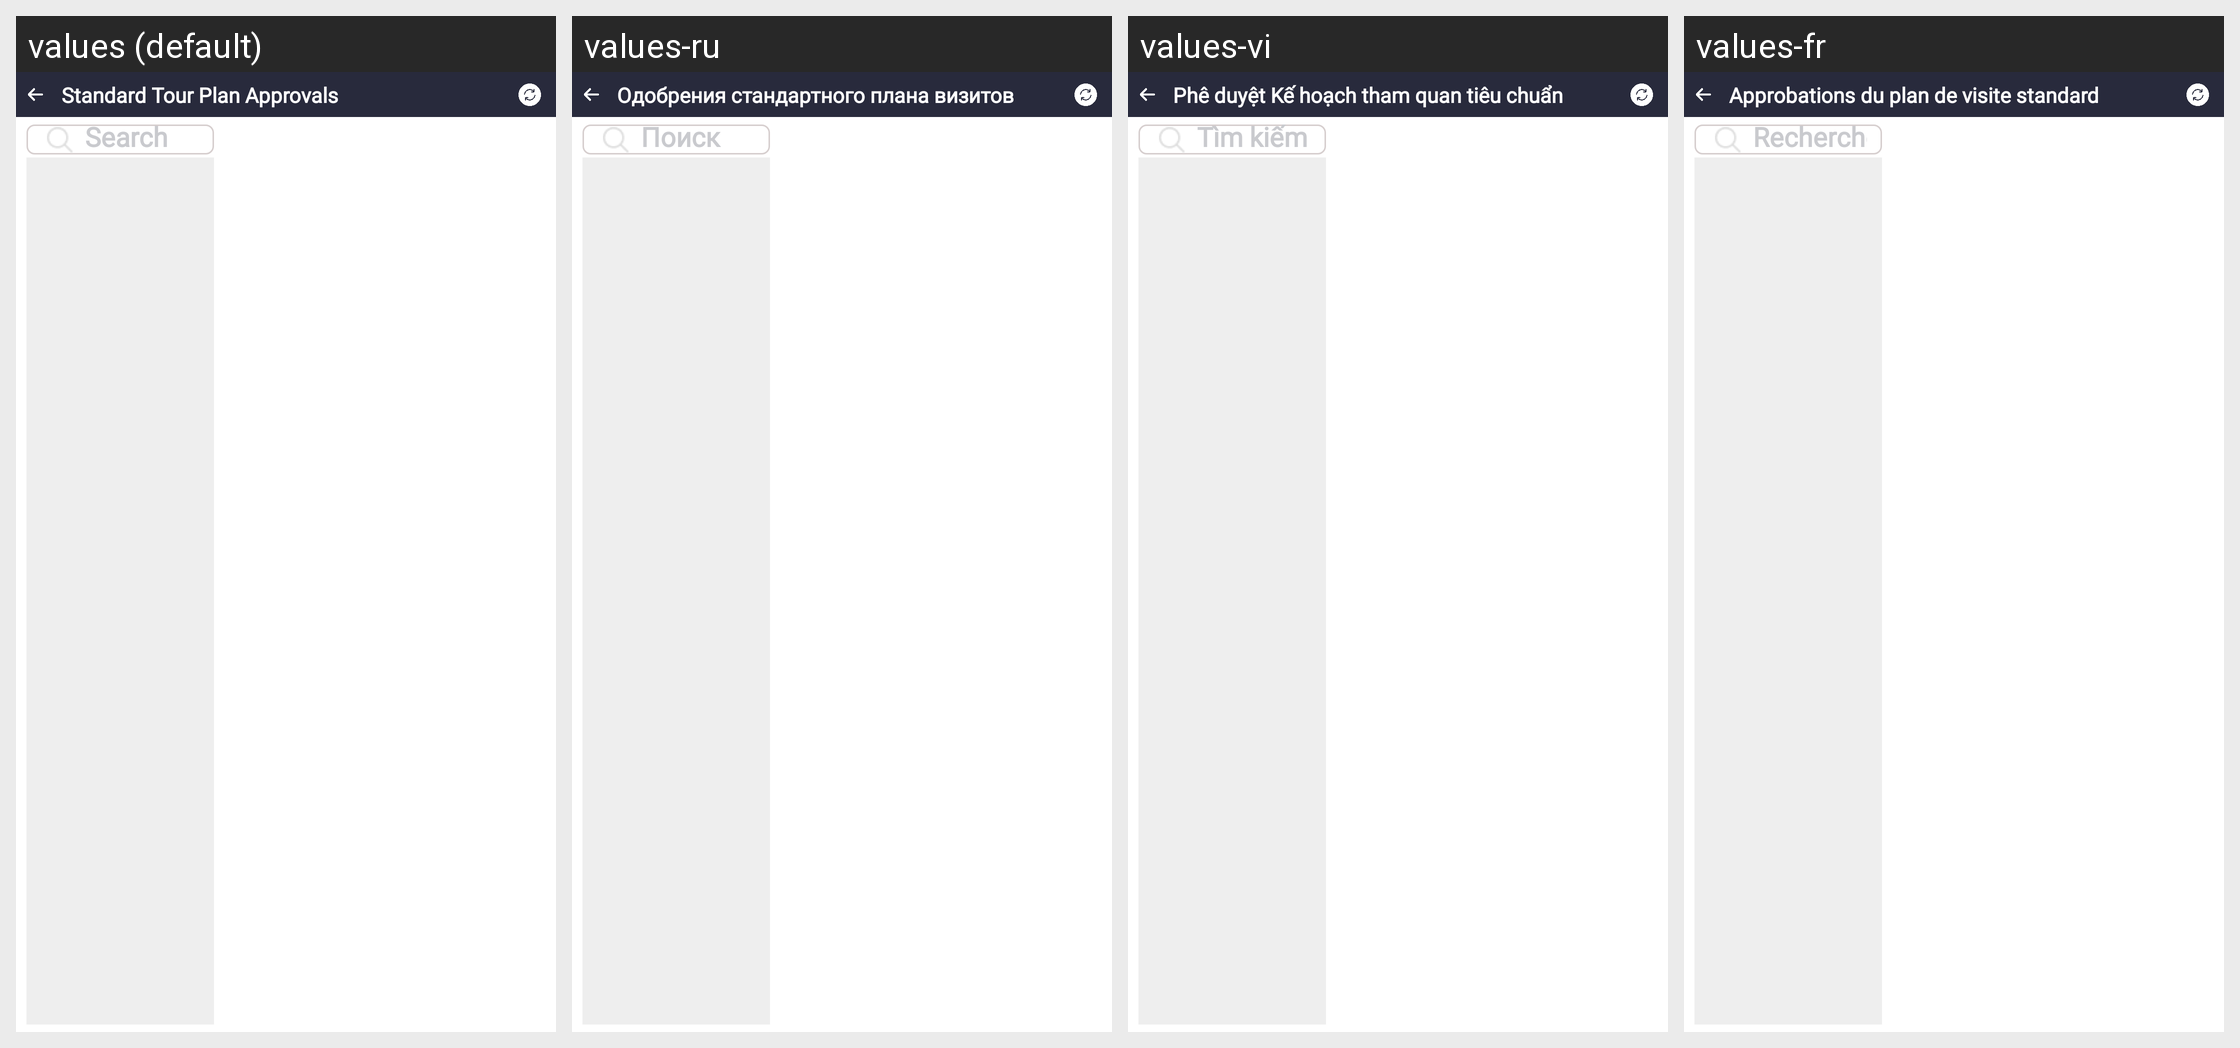

Locale-by-locale string values for the Android screen shown in this grid:
Android screen res/layout/activity_stp_approval.xml rendered under 4 locales, left to right: values (default), values-ru, values-vi, values-fr. Device: Nexus 5 (rendered at 1080×1920; each locale shown at half size, 540×960, under a caption strip naming it); theme Theme.SANCLM.
Other locales in the repository, not shown: values-ar, values-es, values-my, values-pt, values-th, values-zh.
Strings drawn on this screen, with the default value and each locale's value (text and hints the layout hard-codes, and strings that could not be matched under every locale, appear in the picture but are not listed):

standard_tour_plan_approvals
  values: Standard Tour Plan Approvals
  values-ru: Одобрения стандартного плана визитов
  values-vi: Phê duyệt Kế hoạch tham quan tiêu chuẩn
  values-fr: Approbations du plan de visite standard

search
  values: Search
  values-ru: Поиск
  values-vi: Tìm kiếm
  values-fr: Rechercher
